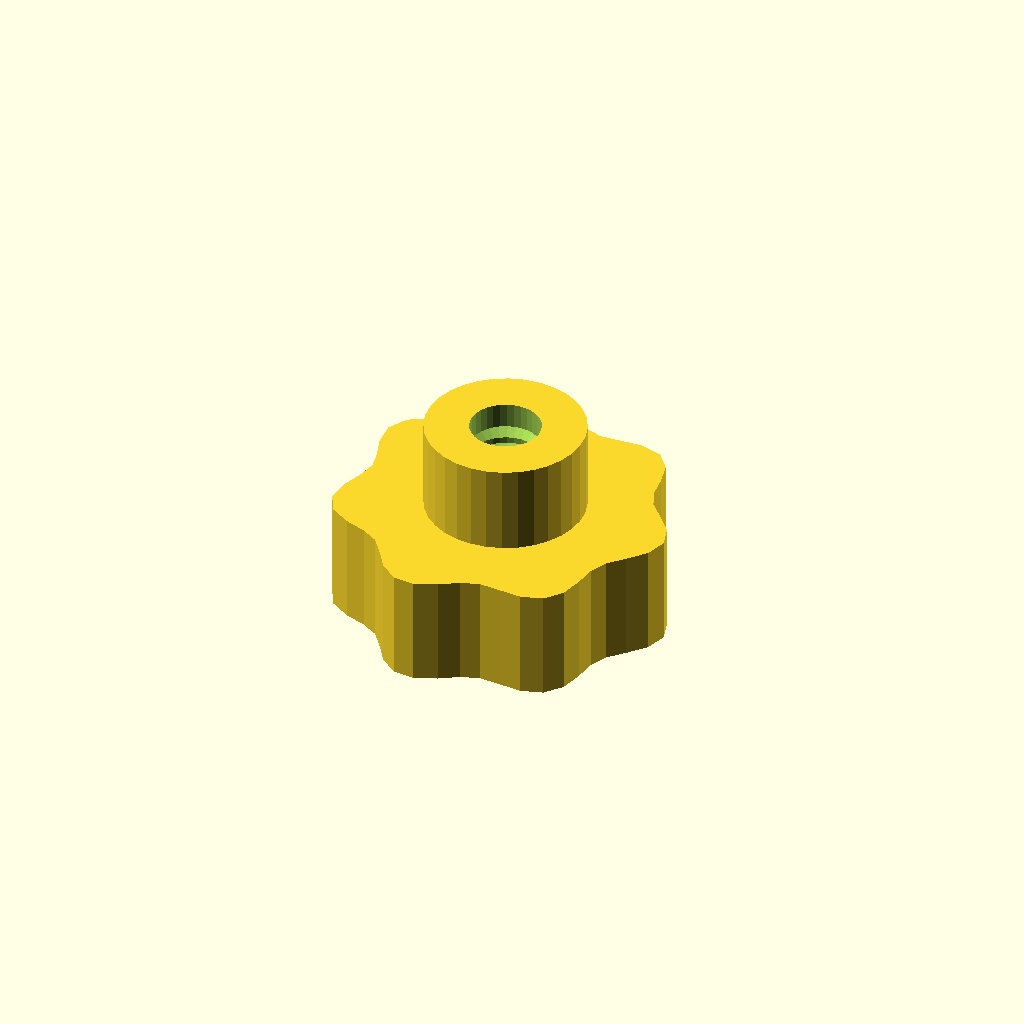
Cell 1: the model at its default parameters.
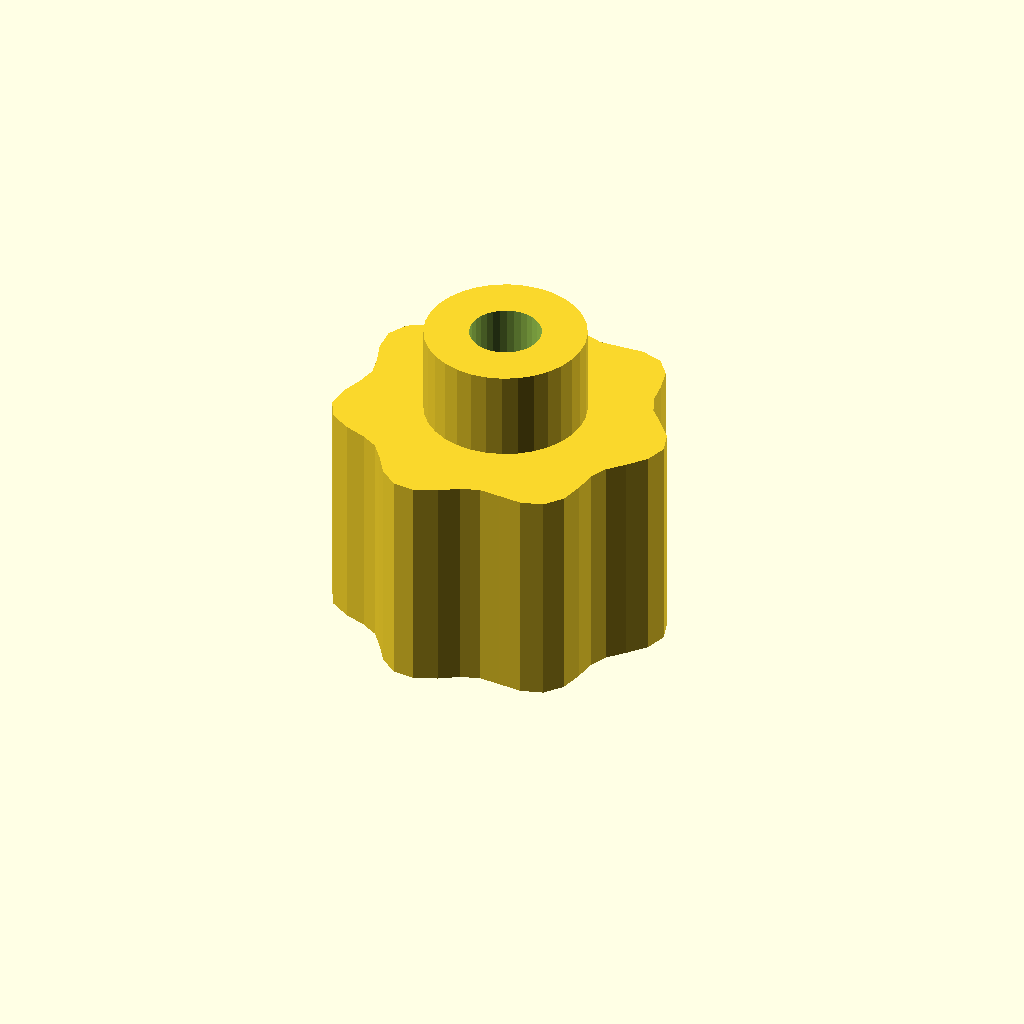
Cell 2: grip_h = 20 (everything else at default).
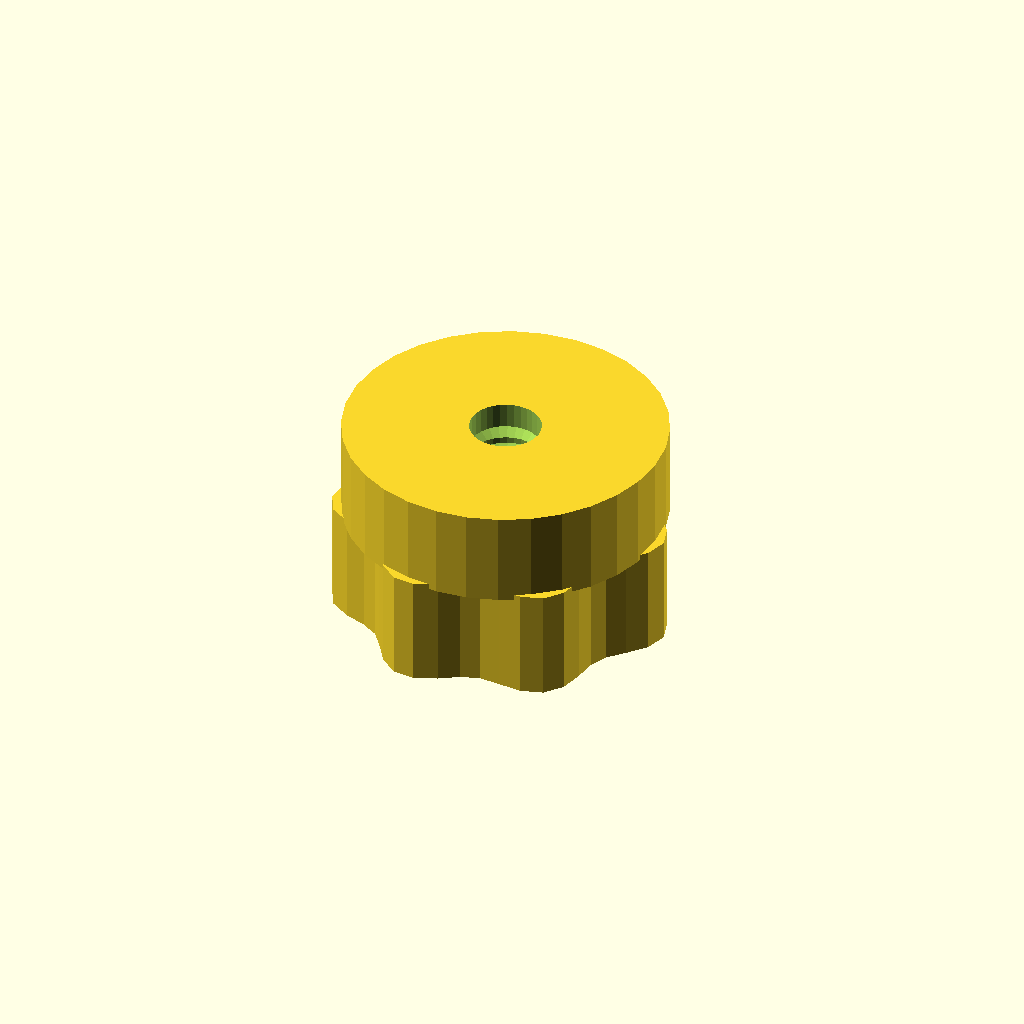
Cell 3: the same model with boss_d = 28.7.
All cells are drawn from one camera (rotation 55°, 0°, 25°, orthographic, colour scheme Cornfield), so only the parameter changes between them.
Source of the model, optional_data/data/gen3/thumbscrews/part_0055.scad:
$fn = 32;

// ----------------------------------------------------------------------
// Thumb nut: 7 lobe grip, 18 mm tall, M6.35 thread
// ----------------------------------------------------------------------

// --- parameters (mm) ---
base_r = 14;              // grip base radius
lobe_amp = 1.2;           // lobe height above the base radius
lobes = 7;                // number of grip lobes
grip_h = 10;              // grip height
boss_d = 14.35;           // threaded boss diameter
boss_h = 8;               // boss height
bore_d = 6.35;            // thread core diameter
pitch = 1.75;             // thread pitch
thread_d = 1.05;          // thread depth

grip = [[15.2, 0], [14.604, 1.923], [13.223, 3.543], [11.91, 4.933], [11.224, 6.48], [10.983, 8.427], [10.499, 10.499], [9.247, 12.051], [7.3, 12.644], [5.182, 12.51], [3.323, 12.403], [1.703, 12.936], [0, 14], [-1.952, 14.824], [-3.923, 14.643], [-5.533, 13.359], [-6.7, 11.605], [-7.798, 10.163], [-9.299, 9.299], [-11.231, 8.618], [-13.024, 7.52], [-13.959, 5.782], [-13.823, 3.704], [-13.156, 1.732], [-12.8, 0], [-13.156, -1.732], [-13.823, -3.704], [-13.959, -5.782], [-13.024, -7.52], [-11.231, -8.618], [-9.299, -9.299], [-7.798, -10.163], [-6.7, -11.605], [-5.533, -13.359], [-3.923, -14.643], [-1.952, -14.824], [0, -14], [1.703, -12.936], [3.323, -12.403], [5.182, -12.51], [7.3, -12.644], [9.247, -12.051], [10.499, -10.499], [10.983, -8.427], [11.224, -6.48], [11.91, -4.933], [13.223, -3.543], [14.604, -1.923]];

difference() {
  union() {
    /* grip outline extruded straight up */
    linear_extrude(height = grip_h) polygon(grip);
    /* boss sunk half a millimetre into the grip */
    translate([0, 0, grip_h - 0.5]) cylinder(h = boss_h + 0.5, d = boss_d);
  }
  /* threaded bore through grip and boss */
  translate([0, 0, -2.5]) cylinder(h = grip_h + boss_h + 5, d = bore_d);
  translate([0, 0, 2.0]) rotate_extrude() polygon([[2.175, 0], [2.175, 14], [2.675, 14], [4.225, 13.125], [2.675, 12.25], [4.225, 11.375], [2.675, 10.5], [4.225, 9.625], [2.675, 8.75], [4.225, 7.875], [2.675, 7], [4.225, 6.125], [2.675, 5.25], [4.225, 4.375], [2.675, 3.5], [4.225, 2.625], [2.675, 0], [2.175, 0]]);
}
Parameter table extracted from the source (name, type, default, range or options):
base_r: number, default 14
lobe_amp: number, default 1.2
lobes: number, default 7
grip_h: number, default 10
boss_d: number, default 14.35
boss_h: number, default 8
bore_d: number, default 6.35
pitch: number, default 1.75
thread_d: number, default 1.05
